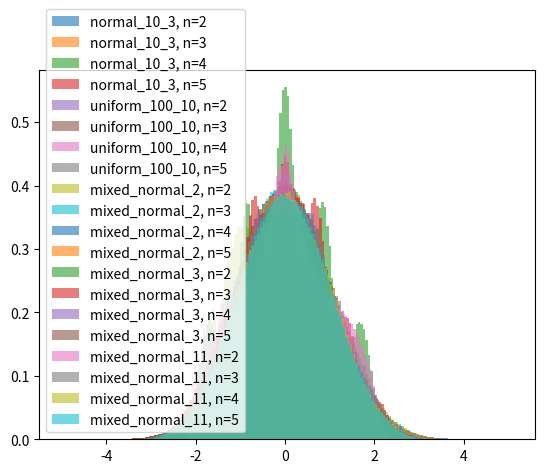

Here is the Python script that generated this plot:
#!/usr/bin/env python3
# -*- coding: utf-8 -*-


import numpy as np
import matplotlib.pyplot as plt


dummy = 0


def adummy(n):
    return np.zeros(n)

# Thema: Bayessche Formel


def Bayes_Formel(P_B_A, P_A, P_B):
    P_A_B = (P_B_A*P_A)/P_B
    return P_A_B


def totale_Wahrscheinlichkeit(P_B_Ai, P_Ai):
    bufarray = (np.array(P_B_Ai) * np.array(P_Ai).T)

    P_B = np.apply_along_axis(np.sum, bufarray.ndim-1, bufarray)

    try:
        return P_B.item()
    except ValueError:
        return P_B


def Test(Korrektheit, a_priori_Wahrscheinlichkeit):
    P_T_K = Korrektheit
    P_T_nK = 1 - P_T_K

    P_K = a_priori_Wahrscheinlichkeit
    P_nK = 1 - P_K

    P_T = totale_Wahrscheinlichkeit(
        np.array([P_T_K, P_T_nK]), np.array([P_K, P_nK]))

    P_K_T = Bayes_Formel(P_T_K, P_K, P_T)

    return P_T, P_K_T


def Aufgabe_Bayes():
    """Ausgabe der Werte von Beispiel 2.3.10 und Aufgabe 2.3
    sowie plotten der a-posteriori-Wahrscheinlich gegen die a-priori-Wahrscheinlichkeit."""

    # Hier Ausgabe der Werte
    # Beispiel 2.3.10:
    Korrektheit = 0.98
    a_priori = 0.005
    Test_res = Test(Korrektheit, a_priori)
    print("Beispiel 2.3.10: Totale Wahrscheinlichkeit: {}, a-posteriori-Wahrscheinlichkeit: {}".format(
        Test_res[0], Test_res[1]))

    # Aufgabe 2.3
    Korrektheit = 0.98
    a_priori = 0.5
    Test_res = Test(Korrektheit, a_priori)
    print("Aufgabe 2.3 50%: Totale Wahrscheinlichkeit: {}, a-posteriori-Wahrscheinlichkeit: {}".format(
        Test_res[0], Test_res[1]))

    Korrektheit = 0.98
    a_priori = 0.001
    Test_res = Test(Korrektheit, a_priori)
    print("Aufgabe 2.3 0.001%: Totale Wahrscheinlichkeit: {}, a-posteriori-Wahrscheinlichkeit: {}".format(
        Test_res[0], Test_res[1]))

    a_priori_Wahrscheinlichkeiten = np.linspace(0, 1, 1000)
    Test_res = Test(Korrektheit, a_priori_Wahrscheinlichkeiten)
    T = Test_res[0]
    P_K_T = Test_res[1]

    plt.plot(a_priori_Wahrscheinlichkeiten,
             a_priori_Wahrscheinlichkeiten, label='a priori')
    plt.plot(a_priori_Wahrscheinlichkeiten, T, label='total')
    plt.plot(a_priori_Wahrscheinlichkeiten, P_K_T, label='a posteriori')
    plt.legend()
    plt.show()


###   Thema: Verteilungen
rng = np.random.default_rng()
rng.uniform()


def normal_10_3(rng, n):
    return rng.normal(10, 3, n)


def uniform_100_10(rng, n):
    # a + b = 200
    # b = a + 10 * sqrt(12)

    a = 100 - 5 * np.sqrt(12)
    b = 100 + 5 * np.sqrt(12)

    return rng.uniform(a, b, n)  # size is n


def mixed_normal(rng, n, M, S, P):
    """M, S, P sind Listen gleicher Länge von Mittelwerten, Standardabweichungen
    und Wahrscheinlichkeiten. Siehe unten für Argumente und Benutzung von mixed_normal(...)"""
    # ## Einfache implementierung über Numpy Funktionen
    # Mittelwerten/Erwartungs wert: M
    M = np.array(M)

    # Standardabweichungen. S
    S = np.array(S)

    # Wahrscheinlichkeiten: P
    P = np.array(P)
    
    #
    k = len(M)

    # choose indices for each i in [1,2,3,....,k] using the probability given for that index through P
    # vector with size = n
    idx = rng.choice(k, size=n, p=P)

    # choose the mean and standard.. given the selected indices before
    means = np.take(M, idx)
    stds = np.take(S, idx)

    #calculate the normal distrubution using the chosen values
    return rng.normal(means, stds, n)

    # # Mittelwerten/Erwartungs wert: M   
    # M = np.array(M)
    
    # # Standardabweichungen. S
    # S = np.array(S)
    
    # # Wahrscheinlichkeiten: P
    # P = np.array(P)
    
    # # Generate the mixture probabilities for each sample
    # mixture_probs = rng.multinomial(1, P, size=n)   # array size n x len(P)
    
    # # Generate random samples from each Gaussian distribution

    # idx = np.argmax(mixture_probs == 1, axis=1)

    # means = np.take(M, idx)
    # std = np.take(S, idx)

    # return rng.normal(means,std,n)



def mixed_normal_2(rng, n):
    data = [(-4, 4), (2, 4), (0.5, 0.5)]
    return mixed_normal(rng, n, *data)


def mixed_normal_3(rng, n):
    data = [(-5, 0, 5), (1, 1, 1), (1/3, 1/3, 1/3)]
    return mixed_normal(rng, n, *data)


def mixed_normal_11(rng, n):
    M = np.linspace(0, 100, 11)
    S = np.linspace(2, 5, 11)
    P = np.array([50, 41, 34, 29, 26, 25, 26, 29, 34, 41, 50]) / 385
    return mixed_normal(rng, n, M, S, P)


distributions = [
    normal_10_3,
    uniform_100_10,
    mixed_normal_2,
    mixed_normal_3,
    mixed_normal_11,
]


def Aufgabe_Verteilungen():
    """Plotten von Histogrammen für die Verteilungen."""
    n, bins = 10**6, 100
    for distr in distributions:
        X = distr(rng, n)
        plt.hist(X, bins=bins, density=True,
                 histtype='stepfilled', label=distr.__name__)
        plt.legend()
        plt.show()


# Thema: Gesetz der großen Zahlen (GdgZ)

def rel_variance_of_mean(rng, distr, no_samples, no_runs):
    X = distr(rng, no_samples*no_runs).reshape(no_samples, no_runs)

    # Hier Berechnunge der Mittelwerte über die Spalten von X
    X_mean = np.mean(X, axis=0)
    # und Berechnung der Varianzen
    X_var = np.var(X_mean)

    X_var_tot = np.var(X.flatten())

    return X_var/X_var_tot


def Aufgabe_GdgZ():
    """Hier sollen die relativen Varianzen in Abhängigkeit von der Anzahl der 
    Samples (no_samples) geplottet werden."""
    no_runs = 1000
    
    No_samples = np.arange(1, 101, 1)

    # Als Plotbefehle könnten Sie folgendes nutzen:
    for distr in distributions:
        Variances = [rel_variance_of_mean(
            rng, distr, samples, no_runs) for samples in No_samples]
        plt.plot(No_samples, Variances, "o", label=distr.__name__, alpha=0.5)

    plt.legend()
    plt.show()


# Thema: Zentraler Grenzwertsatz (ZGWS)

def centralized_sample(rng, distr, no_samples, no_runs):
    X = distr(rng, no_samples*no_runs).reshape(no_samples, no_runs)

    # Berechnung der zentralisierten Zufallsvariable aus den Spalten von X
    # 3 Vectors
    S_sum = np.sum(X, axis = 0)
    S_mean = np.mean(S_sum) # = n*y
    S_std = np.std(S_sum) # sqrt(n)*sigma

    Z_n = (S_sum -  S_mean) / (S_std)

    return Z_n

def Aufgabe_ZGWS():
    no_runs = 10**6
    n = 5
    N = np.arange(2, n+1)
    bins = 100
    n = 3

    for distr in distributions:
        for n in N:
            X = centralized_sample(rng, distr, n, no_runs)
            plt.hist(X, bins=bins, density=True, histtype='stepfilled',
                     alpha=0.6, label=distr.__name__ + f', n={n}')
        plt.legend()
        plt.show()


# Konfiguration von test2.py durch Dictionary 'test_control'

# Folgendees Beispiel schaltet 'test_ZGWS' und 'test_GdgZ' aus
# und testet nur die erste Verteilung 'normal_10_3'.

# test_control = {
#     'test_Verteilungen': [],
#     'test_ZGWS':         [],
#     'test_GdgZ':         [1,2,3,4,5],
#     }


# Ausführen der Bearbeitungen
if __name__ == '__main__':

    #Aufgabe_Bayes()
    #Aufgabe_Verteilungen()
    #Aufgabe_GdgZ()
    Aufgabe_ZGWS()
